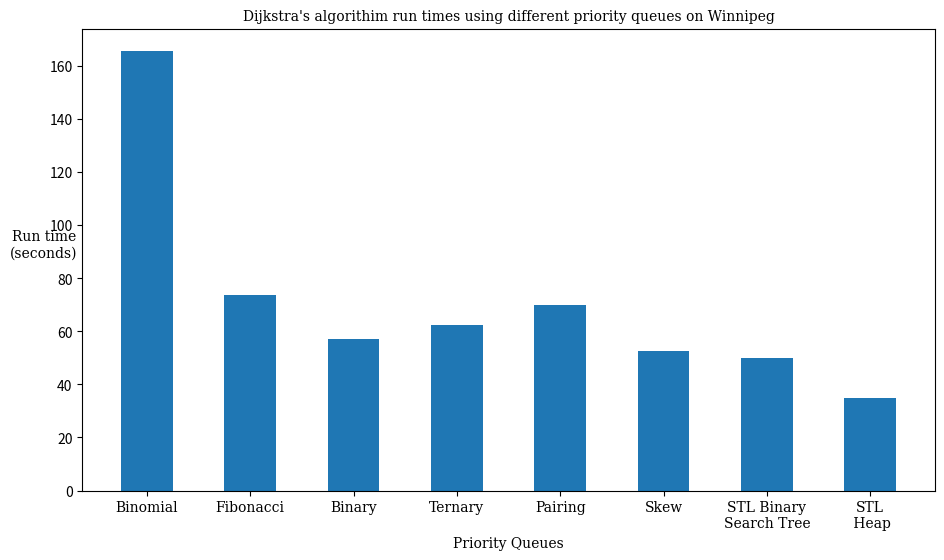

Generate this figure with matplotlib:
import pylab
from matplotlib.font_manager import FontProperties

x = ['Binomial', 'Fibonacci', 'Binary', 'Ternary', 'Pairing', 'Skew', 'STL Binary\nSearch Tree', 'STL\n Heap']

#y = [369.10, 155.14, 130.22, 155.34, 140.55, 120.45, 149.95, 87.52]
y = [165.8, 73.66, 56.94, 62.21, 69.83, 52.57, 49.95, 34.89]

#y, x = zip(*sorted(zip(y,x), reverse=True))

font = FontProperties()
font.set_family('serif')

pylab.figure(figsize=(11,6), dpi=300)

index = range(len(x))
pylab.bar(index, y, width=0.5, align='center')
pylab.xticks(index, x, size='small', fontproperties=font)

#pylab.title('Dijkstra\'s algorithim run times using different priority queues on ChicagoSketch', fontproperties=font)
pylab.title('Dijkstra\'s algorithim run times using different priority queues on Winnipeg', fontproperties=font)
pylab.xlabel('Priority Queues', fontproperties=font)
pylab.ylabel('Run time\n(seconds)', {'rotation':'horizontal'}, fontproperties=font)

pylab.savefig('pq_runtime2.pdf')
